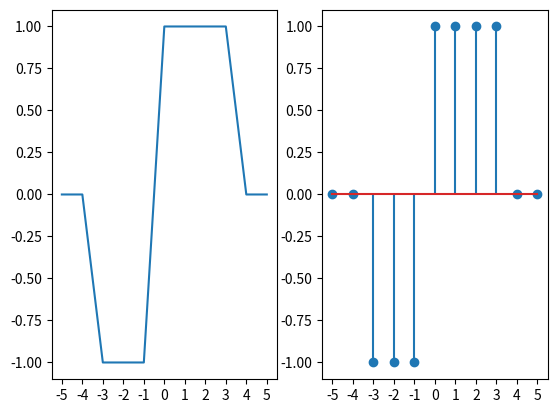

Write Python code to recreate this figure.
#!/usr/bin/env python3
# -*- coding: utf-8 -*-
"""
Created on Thu Aug 24 11:10:11 2023

[redacted]

"""
import matplotlib.pyplot as plt 
import numpy as np
n=np.arange(-5,6)
x=np.zeros_like(n)
x[(n>=-3)&(n<=3)]=-1
x[(n>=0)&(n<=3)]=1
plt.subplot(1,2,1)
plt.plot(n,x)
plt.xticks(n);


n=np.arange(-5,6)
x=np.zeros_like(n)
x[(n>=-3)&(n<=3)]=-1
x[(n>=0)&(n<=3)]=1
plt.subplot(1,2,2)
plt.stem(n,x)
plt.xticks(n);